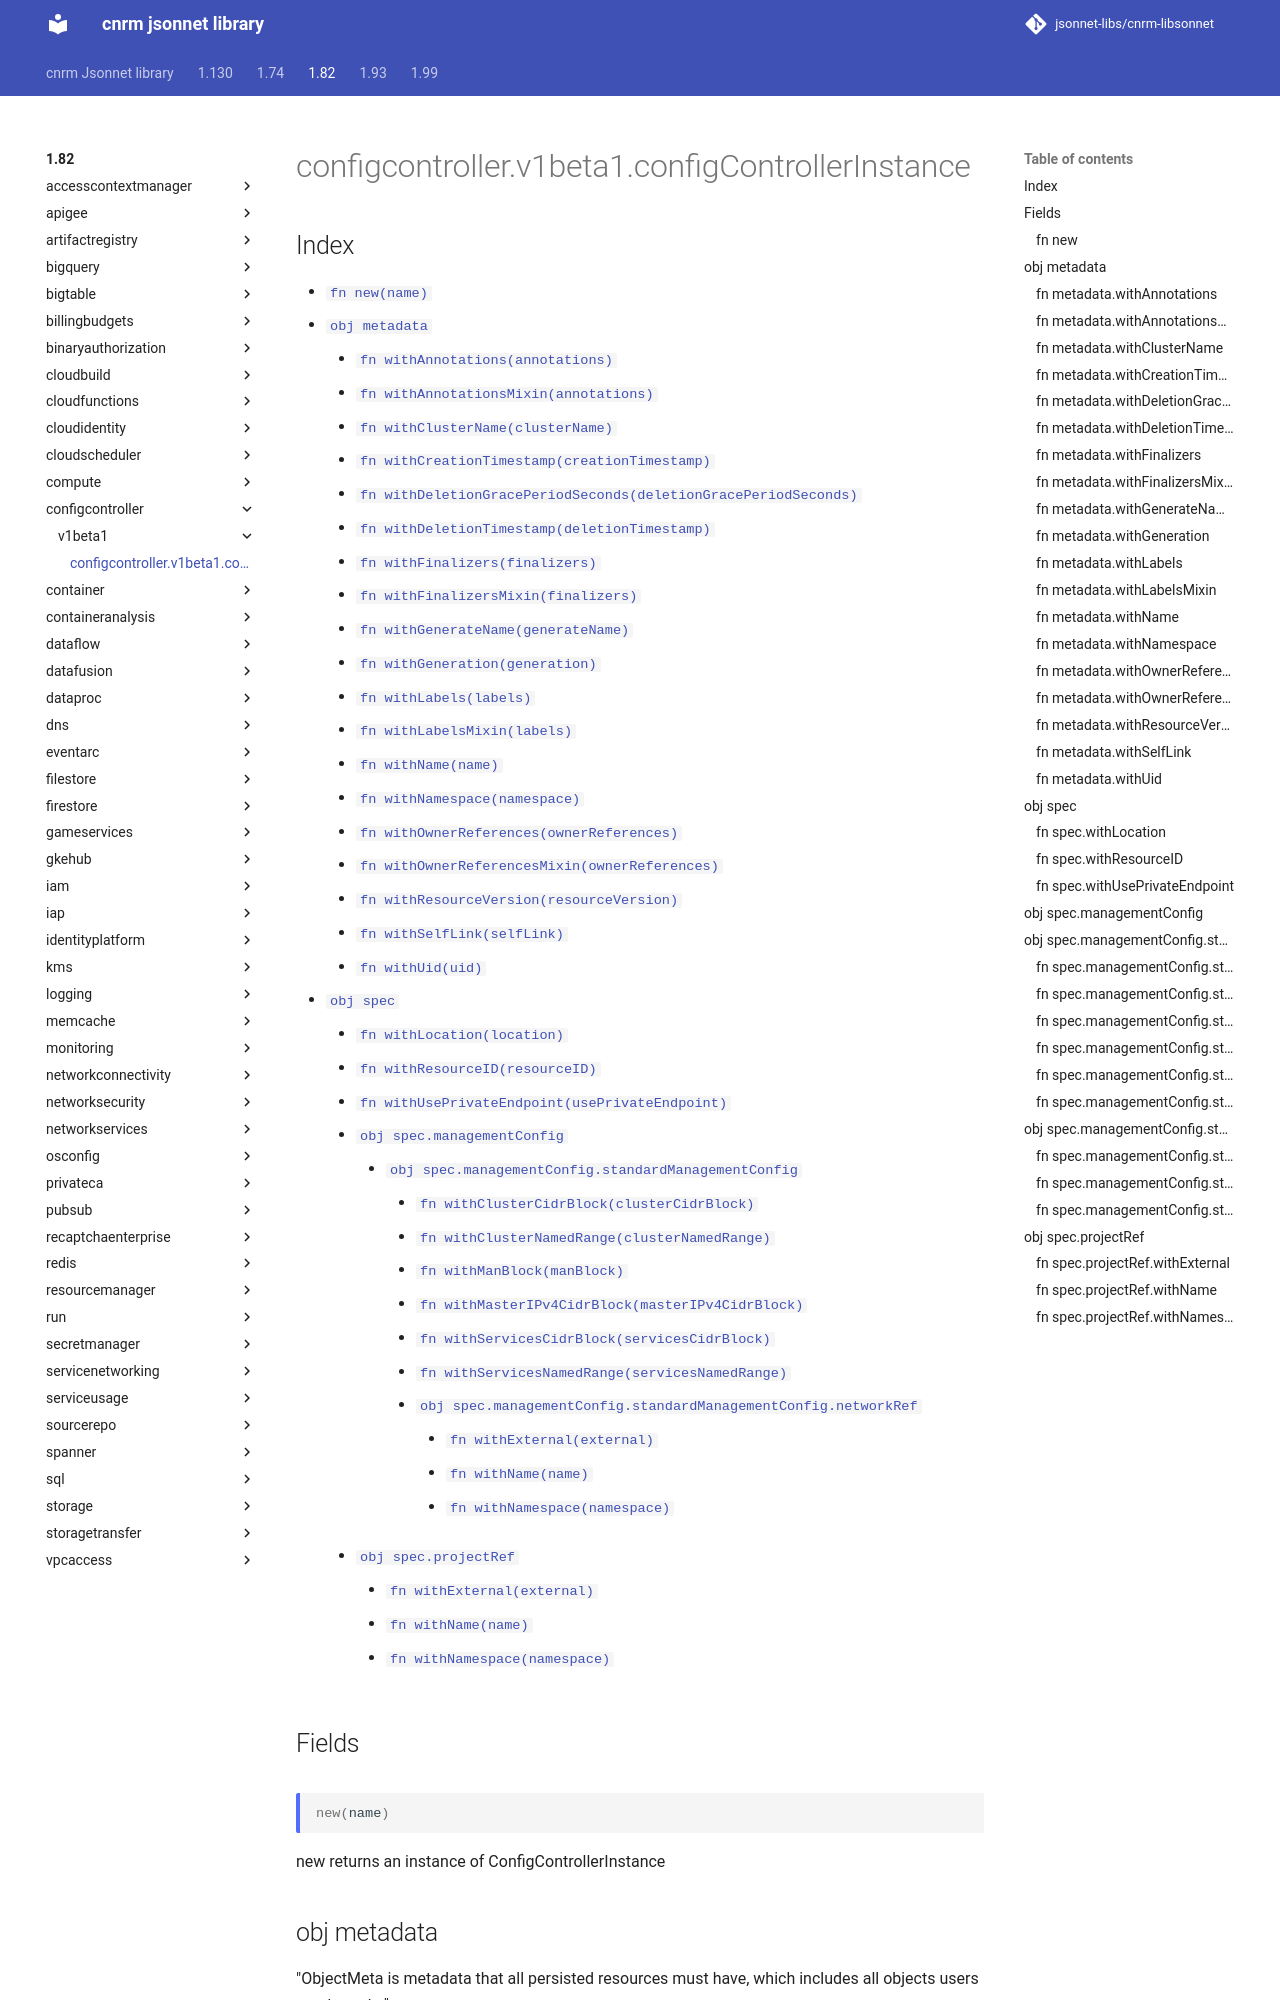

repository: jsonnet-libs/cnrm-libsonnet · page: 1.82/configcontroller/v1beta1/configControllerInstance/index.html · generator: mkdocs

---
permalink: /1.82/configcontroller/v1beta1/configControllerInstance/
---

# configcontroller.v1beta1.configControllerInstance



## Index

* [`fn new(name)`](#fn-new)
* [`obj metadata`](#obj-metadata)
  * [`fn withAnnotations(annotations)`](#fn-metadatawithannotations)
  * [`fn withAnnotationsMixin(annotations)`](#fn-metadatawithannotationsmixin)
  * [`fn withClusterName(clusterName)`](#fn-metadatawithclustername)
  * [`fn withCreationTimestamp(creationTimestamp)`](#fn-metadatawithcreationtimestamp)
  * [`fn withDeletionGracePeriodSeconds(deletionGracePeriodSeconds)`](#fn-metadatawithdeletiongraceperiodseconds)
  * [`fn withDeletionTimestamp(deletionTimestamp)`](#fn-metadatawithdeletiontimestamp)
  * [`fn withFinalizers(finalizers)`](#fn-metadatawithfinalizers)
  * [`fn withFinalizersMixin(finalizers)`](#fn-metadatawithfinalizersmixin)
  * [`fn withGenerateName(generateName)`](#fn-metadatawithgeneratename)
  * [`fn withGeneration(generation)`](#fn-metadatawithgeneration)
  * [`fn withLabels(labels)`](#fn-metadatawithlabels)
  * [`fn withLabelsMixin(labels)`](#fn-metadatawithlabelsmixin)
  * [`fn withName(name)`](#fn-metadatawithname)
  * [`fn withNamespace(namespace)`](#fn-metadatawithnamespace)
  * [`fn withOwnerReferences(ownerReferences)`](#fn-metadatawithownerreferences)
  * [`fn withOwnerReferencesMixin(ownerReferences)`](#fn-metadatawithownerreferencesmixin)
  * [`fn withResourceVersion(resourceVersion)`](#fn-metadatawithresourceversion)
  * [`fn withSelfLink(selfLink)`](#fn-metadatawithselflink)
  * [`fn withUid(uid)`](#fn-metadatawithuid)
* [`obj spec`](#obj-spec)
  * [`fn withLocation(location)`](#fn-specwithlocation)
  * [`fn withResourceID(resourceID)`](#fn-specwithresourceid)
  * [`fn withUsePrivateEndpoint(usePrivateEndpoint)`](#fn-specwithuseprivateendpoint)
  * [`obj spec.managementConfig`](#obj-specmanagementconfig)
    * [`obj spec.managementConfig.standardManagementConfig`](#obj-specmanagementconfigstandardmanagementconfig)
      * [`fn withClusterCidrBlock(clusterCidrBlock)`](#fn-specmanagementconfigstandardmanagementconfigwithclustercidrblock)
      * [`fn withClusterNamedRange(clusterNamedRange)`](#fn-specmanagementconfigstandardmanagementconfigwithclusternamedrange)
      * [`fn withManBlock(manBlock)`](#fn-specmanagementconfigstandardmanagementconfigwithmanblock)
      * [`fn withMasterIPv4CidrBlock(masterIPv4CidrBlock)`](#fn-specmanagementconfigstandardmanagementconfigwithmasteripv4cidrblock)
      * [`fn withServicesCidrBlock(servicesCidrBlock)`](#fn-specmanagementconfigstandardmanagementconfigwithservicescidrblock)
      * [`fn withServicesNamedRange(servicesNamedRange)`](#fn-specmanagementconfigstandardmanagementconfigwithservicesnamedrange)
      * [`obj spec.managementConfig.standardManagementConfig.networkRef`](#obj-specmanagementconfigstandardmanagementconfignetworkref)
        * [`fn withExternal(external)`](#fn-specmanagementconfigstandardmanagementconfignetworkrefwithexternal)
        * [`fn withName(name)`](#fn-specmanagementconfigstandardmanagementconfignetworkrefwithname)
        * [`fn withNamespace(namespace)`](#fn-specmanagementconfigstandardmanagementconfignetworkrefwithnamespace)
  * [`obj spec.projectRef`](#obj-specprojectr
